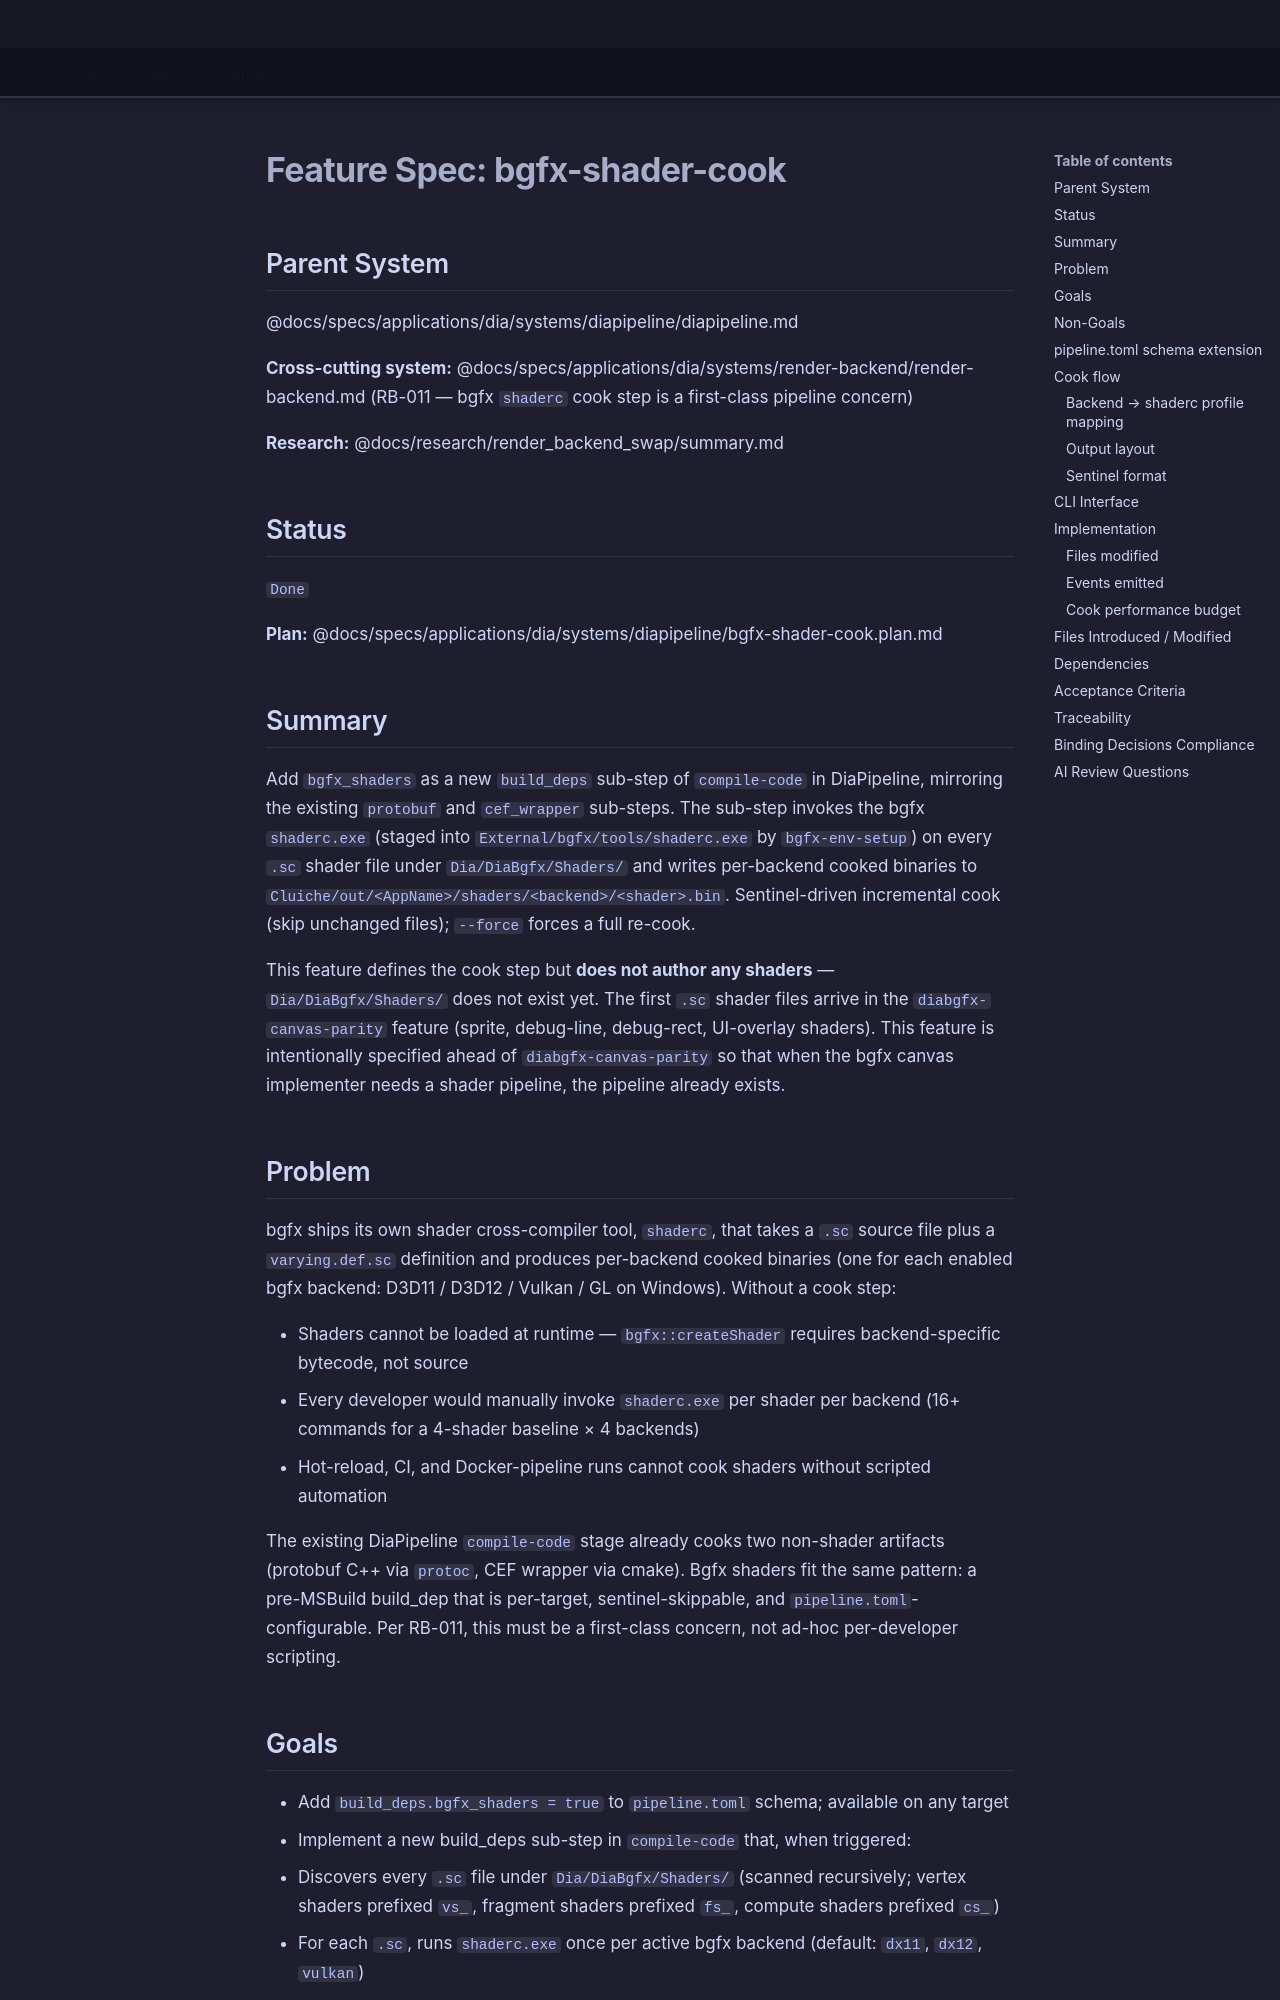

repository: LenihanConor/Cluiche · page: specs/applications/dia/systems/diapipeline/bgfx-shader-cook/index.html · generator: mkdocs

# Feature Spec: bgfx-shader-cook

## Parent System
@docs/specs/applications/dia/systems/diapipeline/diapipeline.md

**Cross-cutting system:** @docs/specs/applications/dia/systems/render-backend/render-backend.md (RB-011 — bgfx `shaderc` cook step is a first-class pipeline concern)

**Research:** @docs/research/render_backend_swap/summary.md

## Status
`Done`

**Plan:** @docs/specs/applications/dia/systems/diapipeline/bgfx-shader-cook.plan.md

## Summary

Add `bgfx_shaders` as a new `build_deps` sub-step of `compile-code` in DiaPipeline, mirroring the existing `protobuf` and `cef_wrapper` sub-steps. The sub-step invokes the bgfx `shaderc.exe` (staged into `External/bgfx/tools/shaderc.exe` by `bgfx-env-setup`) on every `.sc` shader file under `Dia/DiaBgfx/Shaders/` and writes per-backend cooked binaries to `Cluiche/out/<AppName>/shaders/<backend>/<shader>.bin`. Sentinel-driven incremental cook (skip unchanged files); `--force` forces a full re-cook.

This feature defines the cook step but **does not author any shaders** — `Dia/DiaBgfx/Shaders/` does not exist yet. The first `.sc` shader files arrive in the `diabgfx-canvas-parity` feature (sprite, debug-line, debug-rect, UI-overlay shaders). This feature is intentionally specified ahead of `diabgfx-canvas-parity` so that when the bgfx canvas implementer needs a shader pipeline, the pipeline already exists.

## Problem

bgfx ships its own shader cross-compiler tool, `shaderc`, that takes a `.sc` source file plus a `varying.def.sc` definition and produces per-backend cooked binaries (one for each enabled bgfx backend: D3D11 / D3D12 / Vulkan / GL on Windows). Without a cook step:

- Shaders cannot be loaded at runtime — `bgfx::createShader` requires backend-specific bytecode, not source
- Every developer would manually invoke `shaderc.exe` per shader per backend (16+ commands for a 4-shader baseline × 4 backends)
- Hot-reload, CI, and Docker-pipeline runs cannot cook shaders without scripted automation

The existing DiaPipeline `compile-code` stage already cooks two non-shader artifacts (protobuf C++ via `protoc`, CEF wrapper via cmake). Bgfx shaders fit the same pattern: a pre-MSBuild build_dep that is per-target, sentinel-skippable, and `pipeline.toml`-configurable. Per RB-011, this must be a first-class concern, not ad-hoc per-developer scripting.
